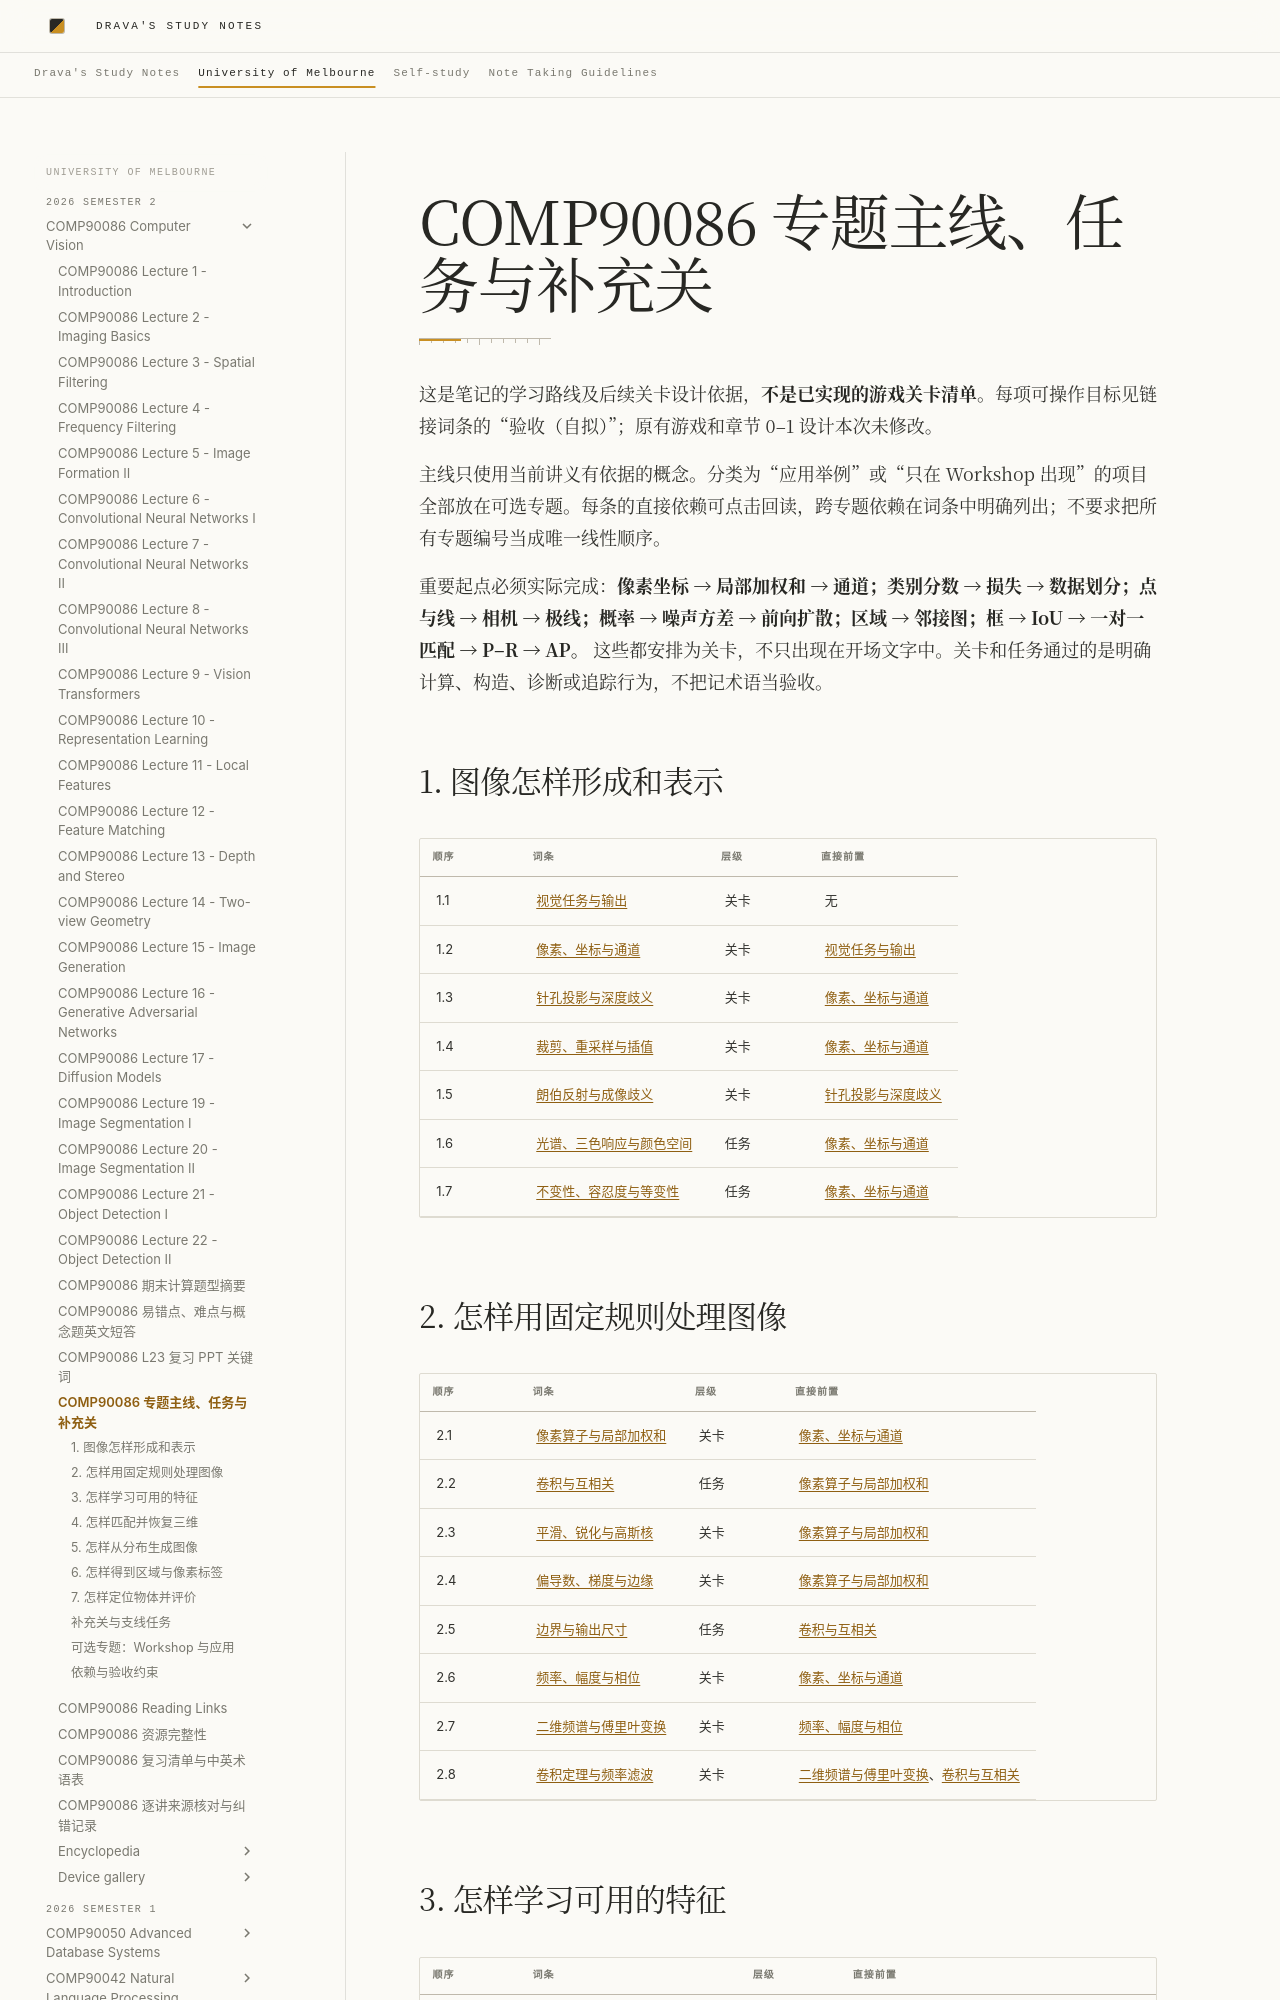

repository: DravaMmonk/study-notes · page: Unimelb/26S2/CV/LEARNING-PATHS.html · generator: mkdocs

# COMP90086 专题主线、任务与补充关

这是笔记的学习路线及后续关卡设计依据，**不是已实现的游戏关卡清单**。每项可操作目标见链接词条的“验收（自拟）”；原有游戏和章节 0–1 设计本次未修改。

主线只使用当前讲义有依据的概念。分类为“应用举例”或“只在 Workshop 出现”的项目全部放在可选专题。每条的直接依赖可点击回读，跨专题依赖在词条中明确列出；不要求把所有专题编号当成唯一线性顺序。

重要起点必须实际完成：**像素坐标 → 局部加权和 → 通道；类别分数 → 损失 → 数据划分；点与线 → 相机 → 极线；概率 → 噪声方差 → 前向扩散；区域 → 邻接图；框 → IoU → 一对一匹配 → P–R → AP。** 这些都安排为关卡，不只出现在开场文字中。关卡和任务通过的是明确计算、构造、诊断或追踪行为，不把记术语当验收。

## 1. 图像怎样形成和表示

| 顺序 | 词条 | 层级 | 直接前置 |
| --- | --- | --- | --- |
| 1.1 | [视觉任务与输出](encyclopedia/01-image-formation.md#vision-task) | 关卡 | 无 |
| 1.2 | [像素、坐标与通道](encyclopedia/01-image-formation.md#pixels) | 关卡 | [视觉任务与输出](encyclopedia/01-image-formation.md#vision-task) |
| 1.3 | [针孔投影与深度歧义](encyclopedia/01-image-formation.md#projection) | 关卡 | [像素、坐标与通道](encyclopedia/01-image-formation.md#pixels) |
| 1.4 | [裁剪、重采样与插值](encyclopedia/01-image-formation.md#sampling) | 关卡 | [像素、坐标与通道](encyclopedia/01-image-formation.md#pixels) |
| 1.5 | [朗伯反射与成像歧义](encyclopedia/01-image-formation.md#reflectance) | 关卡 | [针孔投影与深度歧义](encyclopedia/01-image-formation.md#projection) |
| 1.6 | [光谱、三色响应与颜色空间](encyclopedia/01-image-formation.md#colour) | 任务 | [像素、坐标与通道](encyclopedia/01-image-formation.md#pixels) |
| 1.7 | [不变性、容忍度与等变性](encyclopedia/01-image-formation.md#equivariance) | 任务 | [像素、坐标与通道](encyclopedia/01-image-formation.md#pixels) |

## 2. 怎样用固定规则处理图像

| 顺序 | 词条 | 层级 | 直接前置 |
| --- | --- | --- | --- |
| 2.1 | [像素算子与局部加权和](encyclopedia/02-processing.md#weighted-sum) | 关卡 | [像素、坐标与通道](encyclopedia/01-image-formation.md#pixels) |
| 2.2 | [卷积与互相关](encyclopedia/02-processing.md#convolution) | 任务 | [像素算子与局部加权和](encyclopedia/02-processing.md#weighted-sum) |
| 2.3 | [平滑、锐化与高斯核](encyclopedia/02-processing.md#filters) | 关卡 | [像素算子与局部加权和](encyclopedia/02-processing.md#weighted-sum) |
| 2.4 | [偏导数、梯度与边缘](encyclopedia/02-processing.md#gradient) | 关卡 | [像素算子与局部加权和](encyclopedia/02-processing.md#weighted-sum) |
| 2.5 | [边界与输出尺寸](encyclopedia/02-processing.md#padding) | 任务 | [卷积与互相关](encyclopedia/02-processing.md#convolution) |
| 2.6 | [频率、幅度与相位](encyclopedia/02-processing.md#sinusoid) | 关卡 | [像素、坐标与通道](encyclopedia/01-image-formation.md#pixels) |
| 2.7 | [二维频谱与傅里叶变换](encyclopedia/02-processing.md#fourier) | 关卡 | [频率、幅度与相位](encyclopedia/02-processing.md#sinusoid) |
| 2.8 | [卷积定理与频率滤波](encyclopedia/02-processing.md#frequency-filter) | 关卡 | [二维频谱与傅里叶变换](encyclopedia/02-processing.md#fourier)、[卷积与互相关](encyclopedia/02-processing.md#convolution) |
